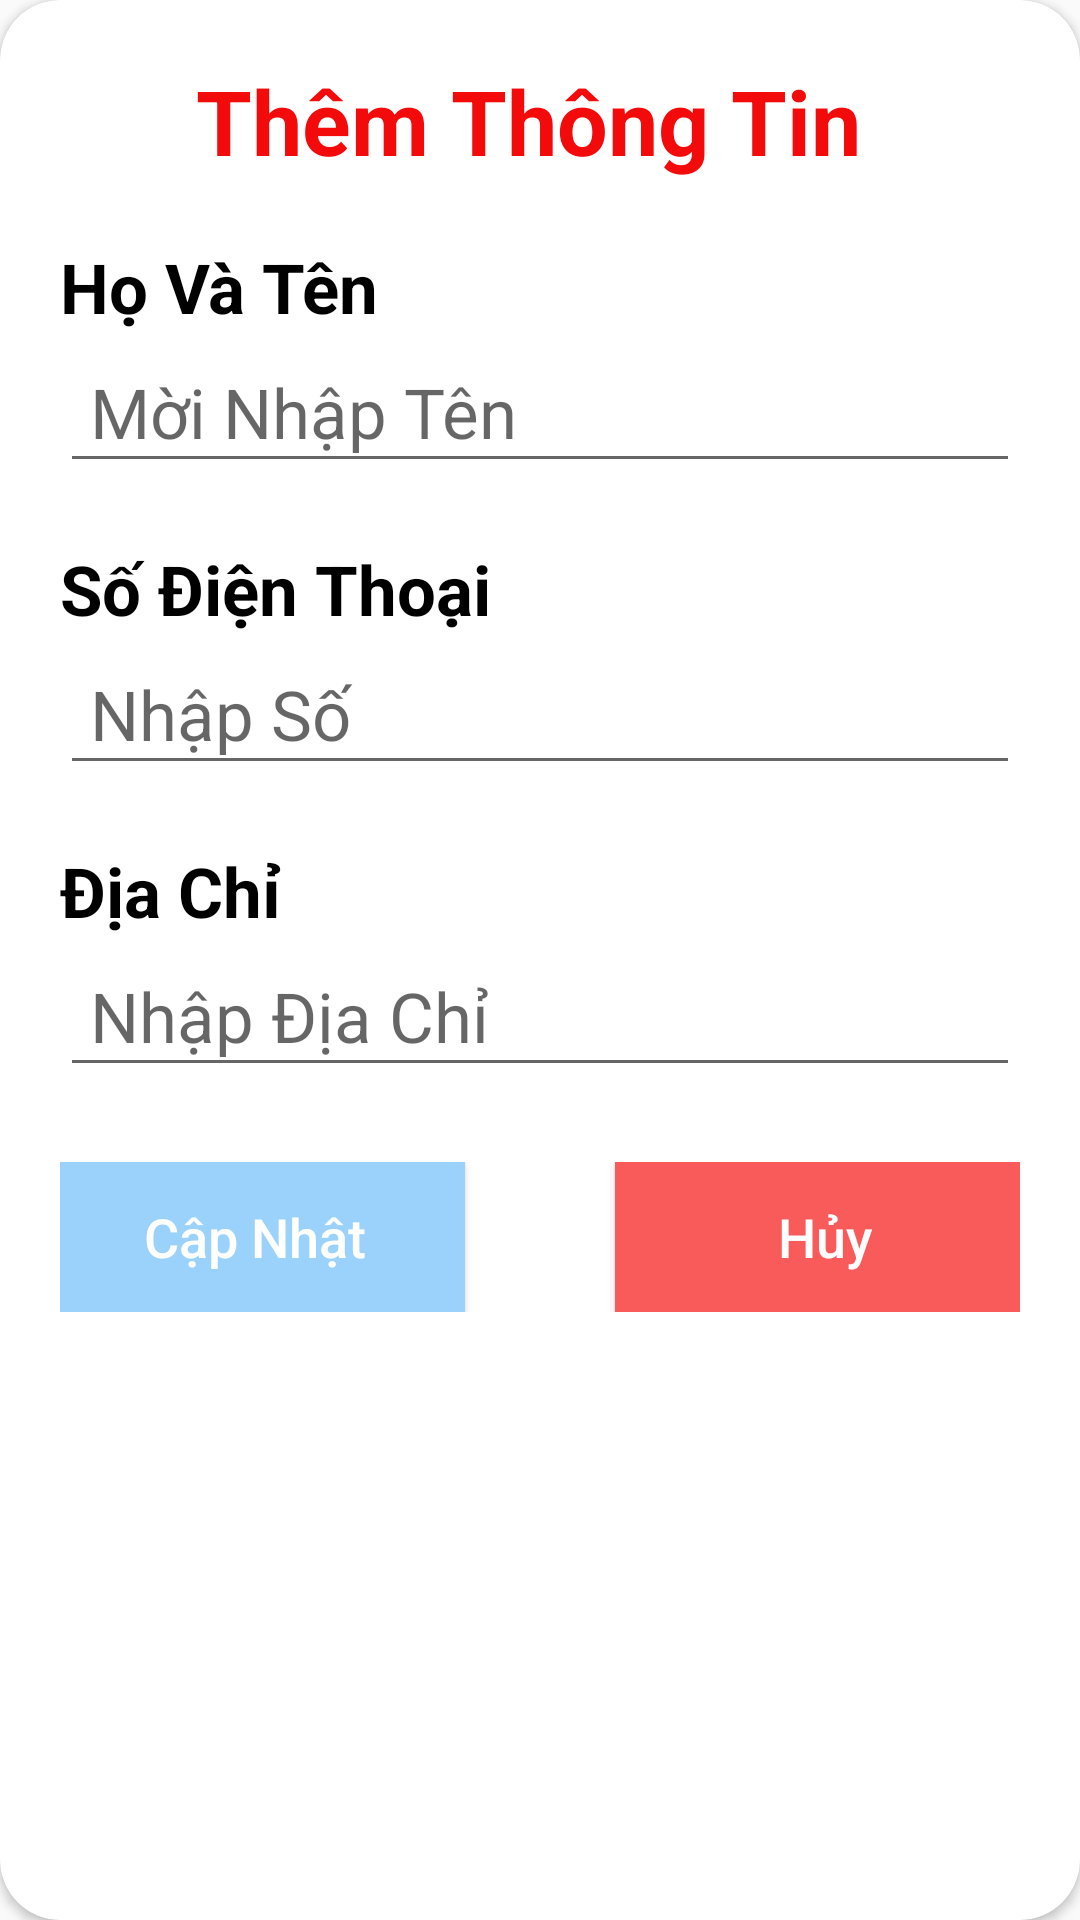

This screen was rendered from an Android layout file. Write that file and the resources it references.
<!-- AndroidManifest.xml: application theme Theme.DuAn_Nhom8 -->
<!-- res/layout/dialog_add_diachi.xml -->
<?xml version="1.0" encoding="utf-8"?>
<androidx.cardview.widget.CardView xmlns:android="http://schemas.android.com/apk/res/android"
    xmlns:app="http://schemas.android.com/apk/res-auto"
    android:layout_width="match_parent"
    android:layout_height="match_parent"
    android:orientation="vertical"
    app:cardCornerRadius="20dp">

    <LinearLayout
        android:layout_width="match_parent"
        android:layout_height="wrap_content"

        android:orientation="vertical"
        android:padding="20dp">

        <TextView
            android:layout_width="wrap_content"
            android:layout_height="wrap_content"
            android:layout_gravity="center_horizontal"
            android:text="Thêm Thông Tin "
            android:textColor="#F30A0A"
            android:textSize="30sp"
            android:textStyle="bold" />



        <TextView
            android:layout_width="wrap_content"
            android:layout_height="wrap_content"
            android:layout_marginTop="20dp"
            android:text="Họ Và Tên"
            android:textColor="@color/black"
            android:textSize="23sp"
            android:textStyle="bold" />

        <EditText
            android:id="@+id/ed_hovaten"
            android:layout_width="match_parent"
            android:layout_height="50dp"
            android:hint="Mời Nhập Tên"
            android:inputType="text"
            android:paddingLeft="10dp"
            android:textSize="23sp" />

        <TextView
            android:layout_width="wrap_content"
            android:layout_height="wrap_content"
            android:layout_marginTop="20dp"
            android:text="Số Điện Thoại"
            android:textColor="@color/black"
            android:textSize="23sp"
            android:textStyle="bold" />

        <EditText
            android:id="@+id/ed_Gia"
            android:layout_width="match_parent"
            android:layout_height="50dp"
            android:hint="Nhập Số "
            android:inputType="number"
            android:paddingLeft="10dp"
            android:textSize="23sp" />

        <TextView
            android:layout_width="wrap_content"
            android:layout_height="wrap_content"
            android:layout_marginTop="20dp"
            android:text="Địa Chỉ"
            android:textColor="@color/black"
            android:textSize="23sp"
            android:textStyle="bold" />

        <EditText
            android:id="@+id/ed_soLuong"
            android:layout_width="match_parent"
            android:layout_height="50dp"
            android:hint="Nhập Địa Chỉ "
            android:inputType="text"
            android:paddingLeft="10dp"
            android:textSize="23sp" />

        <LinearLayout
            android:layout_width="match_parent"
            android:layout_height="wrap_content"
            android:layout_marginTop="25dp"
            android:gravity="center"
            android:orientation="horizontal">

            <Button
                android:id="@+id/btnthemdiachi"
                android:layout_width="140dp"
                android:layout_height="50dp"
                android:layout_marginRight="50dp"
                android:background="#9AD2FC"
                android:text="Cập Nhật"
                android:textAllCaps="false"
                android:textColor="@color/white"
                android:textSize="18dp" />

            <Button
                android:id="@+id/btnHuydiachi"
                android:layout_width="140dp"
                android:layout_height="50dp"
                android:background="#F95B5B"
                android:text="Hủy"
                android:textAllCaps="false"
                android:textColor="@color/white"
                android:textSize="18dp" />
        </LinearLayout>


    </LinearLayout>


</androidx.cardview.widget.CardView>
<!-- resources referenced by this layout -->
<resources>
  <color name="black">#FF000000</color>
  <color name="white">#FFFFFFFF</color>
  <style name="Theme.DuAn_Nhom8" parent="Base.Theme.DuAn_Nhom8" />
  <style name="Base.Theme.DuAn_Nhom8" parent="Theme.AppCompat.DayNight.NoActionBar">
          
  
          
      </style>
</resources>
